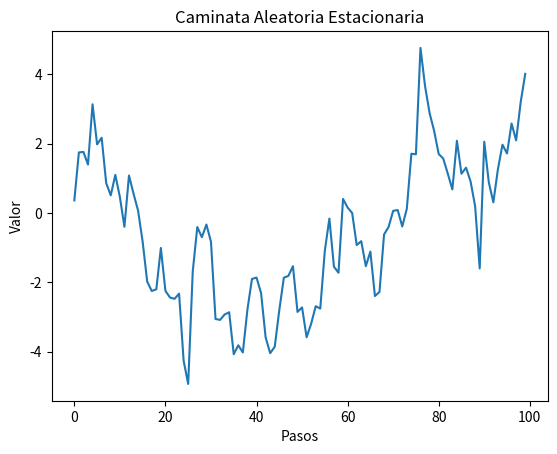

Write the Python code that produced this figure.
# -*- coding: utf-8 -*-
"""
Created on Sun Oct 22 19:19:04 2023

@author: JOCELYNE
"""

import numpy as np
import matplotlib.pyplot as plt

# Parámetros
n = 100  # Número de pasos
mean = 0.0  # Media de los pasos
std = 1.0  # Desviación estándar de los pasos

# Generar una secuencia de pasos aleatorios
steps = np.random.normal(mean, std, n)

# Calcular la caminata aleatoria acumulativa
walk = np.cumsum(steps)

# Crear una gráfica de la caminata aleatoria
plt.plot(walk)
plt.title('Caminata Aleatoria Estacionaria')
plt.xlabel('Pasos')
plt.ylabel('Valor')
plt.show()